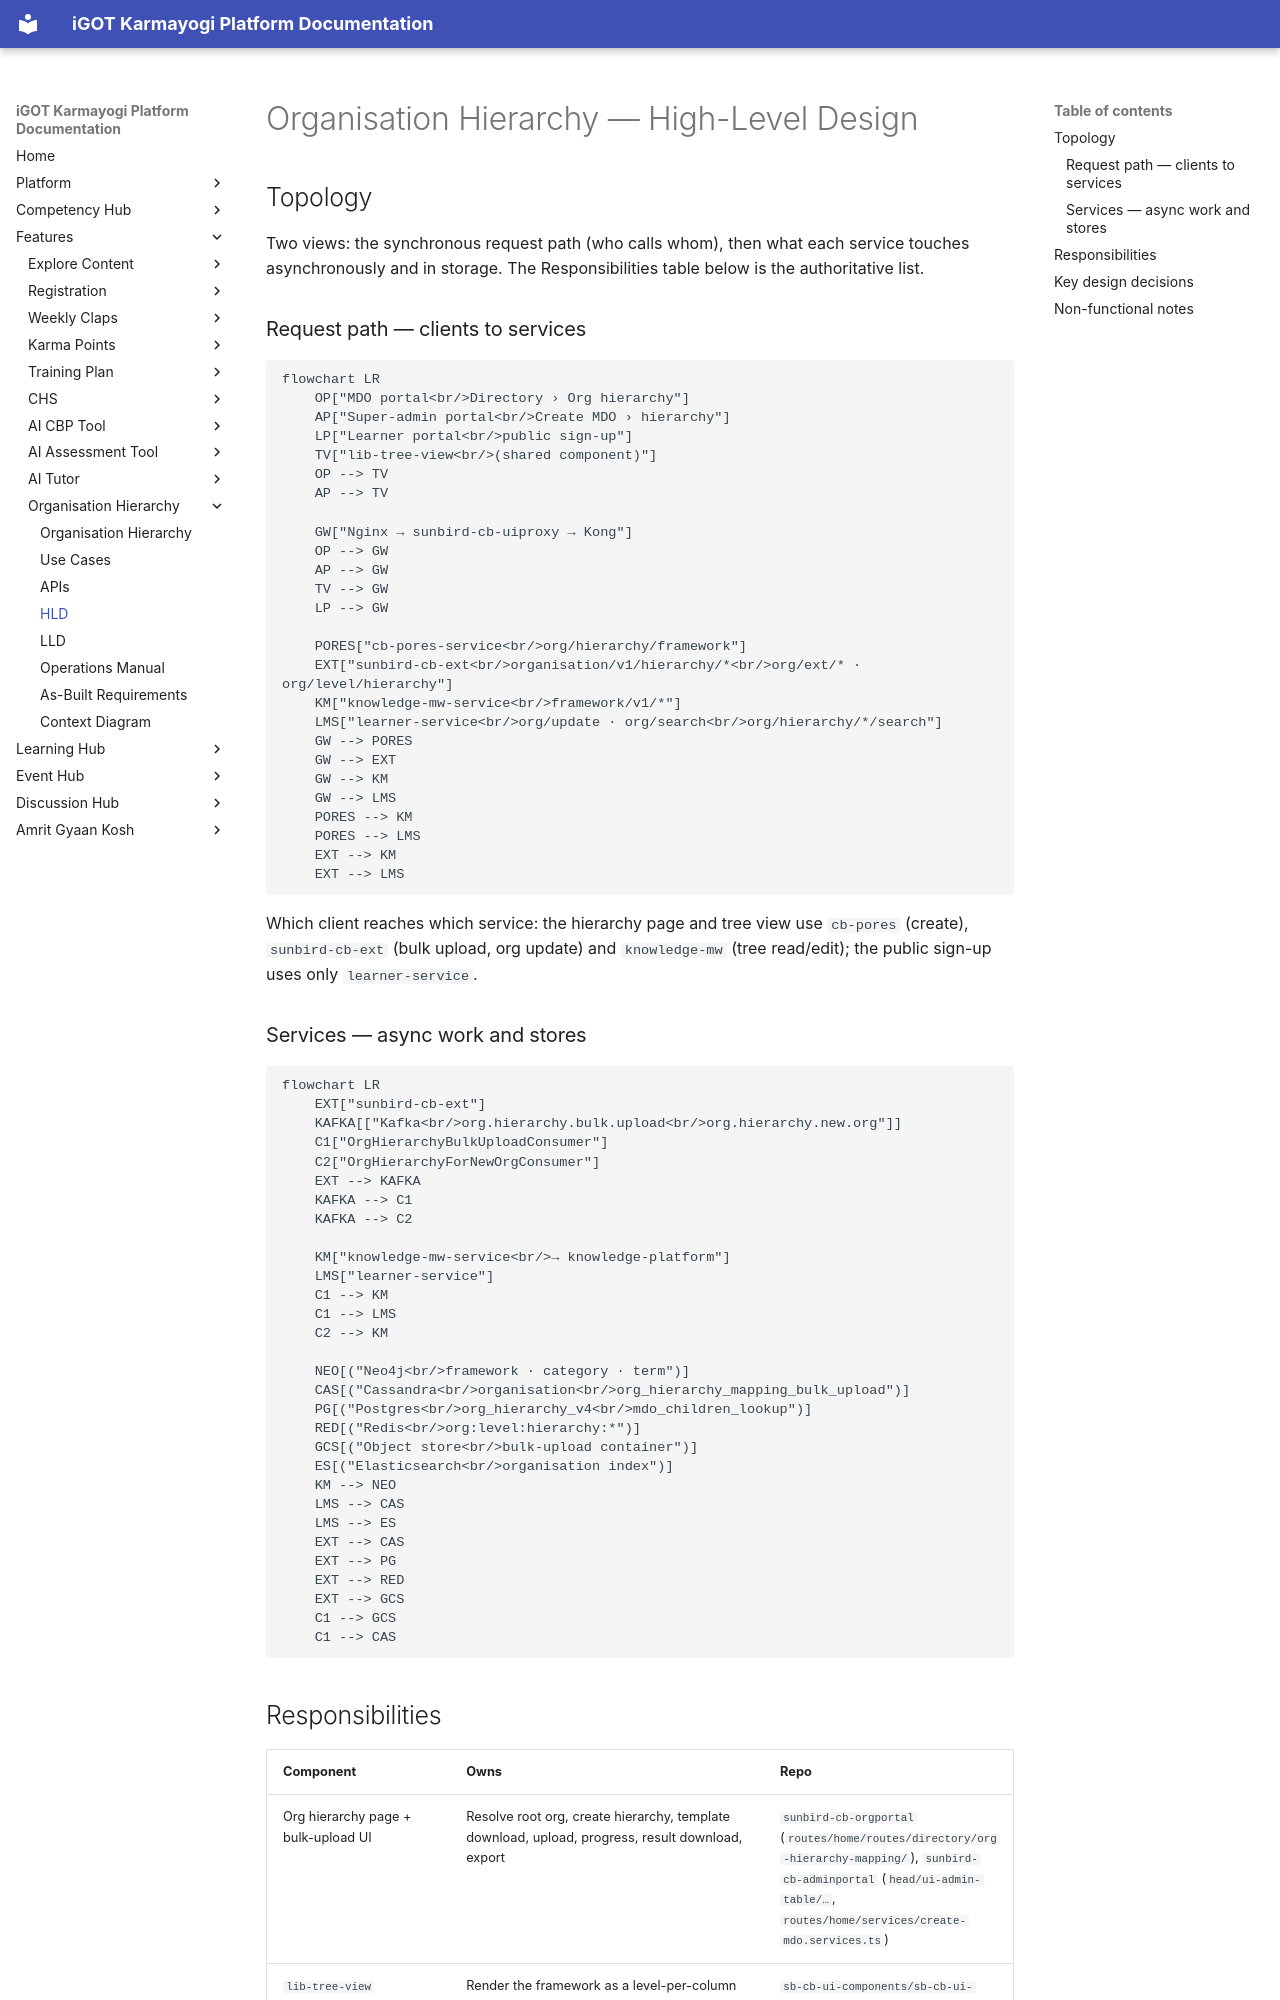

repository: KB-iGOT/igot-docs · page: org-hierarchy/hld/index.html · generator: mkdocs

# Organisation Hierarchy — High-Level Design

## Topology

Two views: the synchronous request path (who calls whom), then what each
service touches asynchronously and in storage. The Responsibilities table
below is the authoritative list.

### Request path — clients to services

```mermaid
flowchart LR
    OP["MDO portal<br/>Directory › Org hierarchy"]
    AP["Super-admin portal<br/>Create MDO › hierarchy"]
    LP["Learner portal<br/>public sign-up"]
    TV["lib-tree-view<br/>(shared component)"]
    OP --> TV
    AP --> TV

    GW["Nginx → sunbird-cb-uiproxy → Kong"]
    OP --> GW
    AP --> GW
    TV --> GW
    LP --> GW

    PORES["cb-pores-service<br/>org/hierarchy/framework"]
    EXT["sunbird-cb-ext<br/>organisation/v1/hierarchy/*<br/>org/ext/* · org/level/hierarchy"]
    KM["knowledge-mw-service<br/>framework/v1/*"]
    LMS["learner-service<br/>org/update · org/search<br/>org/hierarchy/*/search"]
    GW --> PORES
    GW --> EXT
    GW --> KM
    GW --> LMS
    PORES --> KM
    PORES --> LMS
    EXT --> KM
    EXT --> LMS
```

Which client reaches which service: the hierarchy page and tree view use
`cb-pores` (create), `sunbird-cb-ext` (bulk upload, org update) and
`knowledge-mw` (tree read/edit); the public sign-up uses only
`learner-service`.

### Services — async work and stores

```mermaid
flowchart LR
    EXT["sunbird-cb-ext"]
    KAFKA[["Kafka<br/>org.hierarchy.bulk.upload<br/>org.hierarchy.new.org"]]
    C1["OrgHierarchyBulkUploadConsumer"]
    C2["OrgHierarchyForNewOrgConsumer"]
    EXT --> KAFKA
    KAFKA --> C1
    KAFKA --> C2

    KM["knowledge-mw-service<br/>→ knowledge-platform"]
    LMS["learner-service"]
    C1 --> KM
    C1 --> LMS
    C2 --> KM

    NEO[("Neo4j<br/>framework · category · term")]
    CAS[("Cassandra<br/>organisation<br/>org_hierarchy_mapping_bulk_upload")]
    PG[("Postgres<br/>org_hierarchy_v4<br/>mdo_children_lookup")]
    RED[("Redis<br/>org:level:hierarchy:*")]
    GCS[("Object store<br/>bulk-upload container")]
    ES[("Elasticsearch<br/>organisation index")]
    KM --> NEO
    LMS --> CAS
    LMS --> ES
    EXT --> CAS
    EXT --> PG
    EXT --> RED
    EXT --> GCS
    C1 --> GCS
    C1 --> CAS
```
